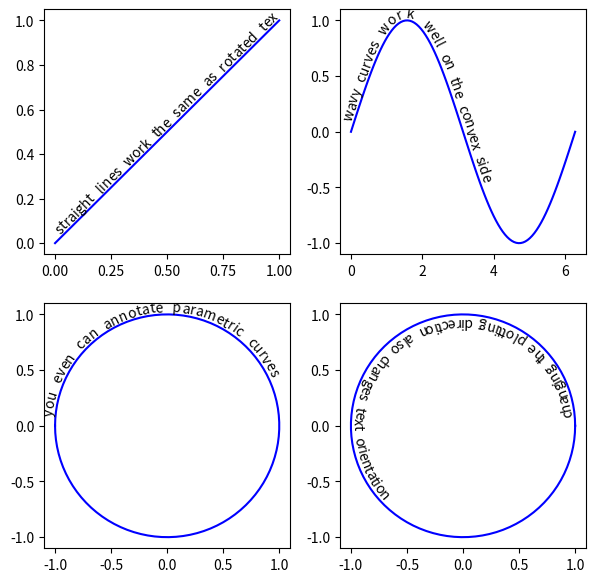

Python code for this plot:
from matplotlib import text as mtext
import numpy as np
import math
from matplotlib import pyplot as plt
class CurvedText(mtext.Text):
    """
    A text object that follows an arbitrary curve.
    """
    def __init__(self, x, y, text, axes, **kwargs):
        super(CurvedText, self).__init__(x[0],y[0],' ', **kwargs)

        axes.add_artist(self)

        ##saving the curve:
        self.__x = x
        self.__y = y
        self.__zorder = self.get_zorder()

        ##creating the text objects
        self.__Characters = []
        for c in text:
            if c == ' ':
                ##make this an invisible 'a':
                t = mtext.Text(0,0,'a')
                t.set_alpha(0.0)
            else:
                t = mtext.Text(0,0,c, **kwargs)

            #resetting unnecessary arguments
            t.set_ha('center')
            t.set_rotation(0)
            t.set_zorder(self.__zorder +1)

            self.__Characters.append((c,t))
            axes.add_artist(t)


    ##overloading some member functions, to assure correct functionality
    ##on update
    def set_zorder(self, zorder):
        super(CurvedText, self).set_zorder(zorder)
        self.__zorder = self.get_zorder()
        for c,t in self.__Characters:
            t.set_zorder(self.__zorder+1)

    def draw(self, renderer, *args, **kwargs):
        """
        Overload of the Text.draw() function. Do not do
        do any drawing, but update the positions and rotation
        angles of self.__Characters.
        """
        self.update_positions(renderer)

    def update_positions(self,renderer):
        """
        Update positions and rotations of the individual text elements.
        """

        #preparations

        ##determining the aspect ratio:
        # [redacted]

        ##data limits
        xlim = self.axes.get_xlim()
        ylim = self.axes.get_ylim()
        ## Axis size on figure
        figW, figH = self.axes.get_figure().get_size_inches()
        ## Ratio of display units
        _, _, w, h = self.axes.get_position().bounds
        ##final aspect ratio
        aspect = ((figW * w)/(figH * h))*(ylim[1]-ylim[0])/(xlim[1]-xlim[0])

        #points of the curve in figure coordinates:
        x_fig,y_fig = (
            np.array(l) for l in zip(*self.axes.transData.transform([
            (i,j) for i,j in zip(self.__x,self.__y)
            ]))
        )

        #point distances in figure coordinates
        x_fig_dist = (x_fig[1:]-x_fig[:-1])
        y_fig_dist = (y_fig[1:]-y_fig[:-1])
        r_fig_dist = np.sqrt(x_fig_dist**2+y_fig_dist**2)

        #arc length in figure coordinates
        l_fig = np.insert(np.cumsum(r_fig_dist),0,0)

        #angles in figure coordinates
        rads = np.arctan2((y_fig[1:] - y_fig[:-1]),(x_fig[1:] - x_fig[:-1]))
        degs = np.rad2deg(rads)


        rel_pos = 10
        for c,t in self.__Characters:
            #finding the width of c:
            t.set_rotation(0)
            t.set_va('center')
            bbox1  = t.get_window_extent(renderer=renderer)
            w = bbox1.width
            h = bbox1.height

            #ignore all letters that don't fit:
            if rel_pos+w/2 > l_fig[-1]:
                t.set_alpha(0.0)
                rel_pos += w
                continue

            elif c != ' ':
                t.set_alpha(1.0)

            #finding the two data points between which the horizontal
            #center point of the character will be situated
            #left and right indices:
            il = np.where(rel_pos+w/2 >= l_fig)[0][-1]
            ir = np.where(rel_pos+w/2 <= l_fig)[0][0]

            #if we exactly hit a data point:
            if ir == il:
                ir += 1

            #how much of the letter width was needed to find il:
            used = l_fig[il]-rel_pos
            rel_pos = l_fig[il]

            #relative distance between il and ir where the center
            #of the character will be
            fraction = (w/2-used)/r_fig_dist[il]

            ##setting the character position in data coordinates:
            ##interpolate between the two points:
            x = self.__x[il]+fraction*(self.__x[ir]-self.__x[il])
            y = self.__y[il]+fraction*(self.__y[ir]-self.__y[il])

            #getting the offset when setting correct vertical alignment
            #in data coordinates
            t.set_va(self.get_va())
            bbox2  = t.get_window_extent(renderer=renderer)

            bbox1d = self.axes.transData.inverted().transform(bbox1)
            bbox2d = self.axes.transData.inverted().transform(bbox2)
            dr = np.array(bbox2d[0]-bbox1d[0])

            #the rotation/stretch matrix
            rad = rads[il]
            rot_mat = np.array([
                [math.cos(rad), math.sin(rad)*aspect],
                [-math.sin(rad)/aspect, math.cos(rad)]
            ])

            ##computing the offset vector of the rotated character
            drp = np.dot(dr,rot_mat)

            #setting final position and rotation:
            t.set_position(np.array([x,y])+drp)
            t.set_rotation(degs[il])

            t.set_va('center')
            t.set_ha('center')

            #updating rel_pos to right edge of character
            rel_pos += w-used


if __name__ == '__main__':
    Figure, Axes = plt.subplots(2,2, figsize=(7,7), dpi=100)


    N = 100

    curves = [
        [
            np.linspace(0,1,N),
            np.linspace(0,1,N),
        ],
        [
            np.linspace(0,2*np.pi,N),
            np.sin(np.linspace(0,2*np.pi,N)),
        ],
        [
            -np.cos(np.linspace(0,2*np.pi,N)),
            np.sin(np.linspace(0,2*np.pi,N)),
        ],
        [
            np.cos(np.linspace(0,2*np.pi,N)),
            np.sin(np.linspace(0,2*np.pi,N)),
        ],
    ]

    texts = [
        'straight lines work the same as rotated text',
        'wavy curves work well on the convex side',
        'you even can annotate parametric curves',
        'changing the plotting direction also changes text orientation',
    ]

    for ax, curve, text in zip(Axes.reshape(-1), curves, texts):
        #plotting the curve
        ax.plot(*curve, color='b')

        #adding the text
        text = CurvedText(
            x = curve[0],
            y = curve[1],
            text=text,#'this this is a very, very long text',
            va = 'bottom',
            axes = ax, ##calls ax.add_artist in __init__
        )

    plt.show()